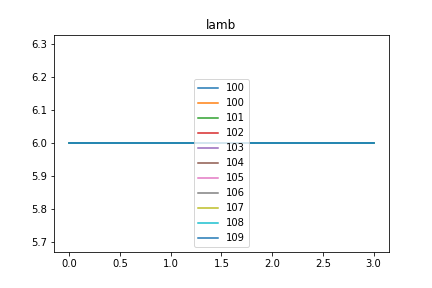

Values plotted in this chart, from the file beside it:
lamb, Max_fit, Gen, Dataset, Dist, Hof
100, 0.0, 5, [6, 6, 6, 6], 0.0, [6, 6, 6, 6]
101, 0.0, 4, [6, 6, 6, 6], 0.0, [6, 6, 6, 6]
102, 0.0, 6, [6, 6, 6, 6], 0.0, [6, 6, 6, 6]
103, 0.0, 5, [6, 6, 6, 6], 0.0, [6, 6, 6, 6]
104, 0.0, 6, [6, 6, 6, 6], 0.0, [6, 6, 6, 6]
105, 0.0, 4, [6, 6, 6, 6], 0.0, [6, 6, 6, 6]
106, 0.0, 5, [6, 6, 6, 6], 0.0, [6, 6, 6, 6]
107, 0.0, 6, [6, 6, 6, 6], 0.0, [6, 6, 6, 6]
108, 0.0, 5, [6, 6, 6, 6], 0.0, [6, 6, 6, 6]
109, 0.0, 5, [6, 6, 6, 6], 0.0, [6, 6, 6, 6]
